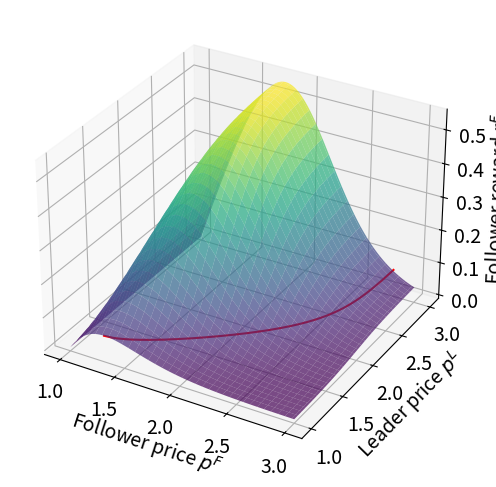

The matplotlib source for this figure:
import numpy as np
import matplotlib.pyplot as plt


def get_rewards(prices, A, C, mu, a_0):
    """
    Compute the rewards for both agents given their prices.

    Args:
        prices (np.ndarray): Array of shape (n, 2) where each row is (p_f, p_l).
        A (np.ndarray): Demand intercepts for both agents.
        C (np.ndarray): Cost coefficients for both agents.
        mu (float): Scale parameter for the logit model.
        a_0 (float): Outside option utility.
    Returns:
        np.ndarray: Array of shape (n, 2) where each row is (r_f, r_l).
    """
    exp_utilities = np.exp((A - prices) / mu)
    sum_exp_utilities = np.sum(exp_utilities, axis=1, keepdims=True)
    exp_0 = np.exp(a_0 / mu)
    sum_exp_utilities += exp_0
    demands = exp_utilities / sum_exp_utilities
    rewards = demands * (prices - C)
    return rewards


def compute_best_response(A, C, p_opponent, price_bounds, mu, a_0, num_points=201):
    """
    Compute the best response price for the learning agent given the fixed price of the extortion agent.

    Args:
        a_f (float): Demand intercept for the extortion agent.
        a_l (float): Demand intercept for the learning agent.
        p_f (float): Fixed price of the extortion agent.
        price_bounds (tuple): Bounds for the learning agent's price.
        mu (float): Scale parameter for the logit model.
        a_0 (float): Outside option utility.
        num_points (int): Number of points to evaluate in the price range.

    Returns:
        float: Best response price for the learning agent.
        float: Maximum reward for the learning agent.
    """
    prices = np.linspace(price_bounds[0], price_bounds[1], num_points)
    prices_all = np.vstack((np.full_like(prices, p_opponent), prices)).T
    rewards = get_rewards(prices_all, A, C, mu, a_0)
    best_index = np.argmax(rewards[:, 1])
    return (
        prices[best_index],
        rewards[best_index, 1],
        prices,
        rewards[:, 1],
        rewards[best_index, 0],
    )


A = np.array([[1, 1]])
C = np.array([[1, 1]])
mu = 0.25
a_0 = -1.0

price_bounds = [1.0, 3.0]

# Plot the best response
p_opponent = 1.0

p_fmin, r_fmin, prices, rewards, r_lmin = compute_best_response(
    A, C, p_opponent=p_opponent, price_bounds=price_bounds, mu=mu, a_0=a_0
)


# Increase p_opponent and find appriopriate p_f that ensures r_f(p_f, p_opponent) = r_fmin
p_l = p_opponent
p_f = p_fmin
prices_leader = [p_l]
prices_follower = [p_f]
while p_l < price_bounds[1]:
    p_l += 0.01
    rewards = get_rewards(np.array([[p_f, p_l]]), A, C, mu, a_0)[0]
    r_f = rewards[0]
    r_l = rewards[1]
    while r_f > r_fmin and p_f < price_bounds[1]:
        p_f += 0.0001
        rewards = get_rewards(np.array([[p_f, p_l]]), A, C, mu, a_0)[0]
        r_f = rewards[0]
        r_l = rewards[1]
    prices_leader.append(p_l)
    prices_follower.append(p_f)
    print(f"p_L {p_l} with reward {r_l} vs p_F {p_f} with reward {r_f}")

plt.plot(prices_leader, prices_follower)
plt.xlabel("Leader Price")
plt.ylabel("Follower Price")
plt.grid()
# plt.show()
plt.close()

# Compute monopoly price
p_best, r_best, prices, rewards, _ = compute_best_response(
    A, C, p_opponent=np.inf, price_bounds=price_bounds, mu=mu, a_0=a_0
)
print(f"Monopoly price {p_best} with reward {r_best}")


# Plot surface of the rewards for the follower


p_f = np.linspace(price_bounds[0], price_bounds[1], 101)
p_l = np.linspace(price_bounds[0], price_bounds[1], 101)
P_F, P_L = np.meshgrid(p_f, p_l)
prices_all = np.vstack((P_L.ravel(), P_F.ravel())).T
rewards = get_rewards(prices_all, A, C, mu, a_0)
R_F = rewards[:, 1].reshape(P_F.shape)
R_L = rewards[:, 0].reshape(P_F.shape)
fig = plt.figure()
ax = fig.add_subplot(121, projection="3d")
ax.plot_surface(P_F, P_L, R_F, cmap="viridis")
ax.set_xlabel("Follower price $r^F$")
ax.set_ylabel("Leader price $p^L$")
ax.set_zlabel("Follower Reward")
ax.set_title("Follower Reward Surface")
ax = fig.add_subplot(122, projection="3d")
ax.plot_surface(P_F, P_L, R_L, cmap="viridis")
ax.set_xlabel("Follower Price")
ax.set_ylabel("Leader Price")
ax.set_zlabel("Leader Reward")
ax.set_title("Leader Reward Surface")
# plt.show()
plt.close()


# Plot just the follower reward and overlay a line prices_leader, prices_follower
# Set font size
plt.rcParams.update({"font.size": 14})
fig = plt.figure(figsize=(9, 5))
ax = fig.add_subplot(111, projection="3d")
ax.plot_surface(P_F, P_L, R_F, cmap="viridis", alpha=0.7)
ax.plot(
    prices_follower,
    prices_leader,
    +np.array([r_fmin] * len(prices_follower)),
    color="r",
)
ax.set_xlabel("Follower price $p^F$")
ax.set_ylabel("Leader price $p^L$")
ax.set_zlabel("Follower reward $r^F$")
# ax.set_title('Follower Reward Surface with Constraint Line')
plt.tight_layout()
plt.savefig("follower_reward_surface_with_constraint_line.png", dpi=300)
plt.show()
